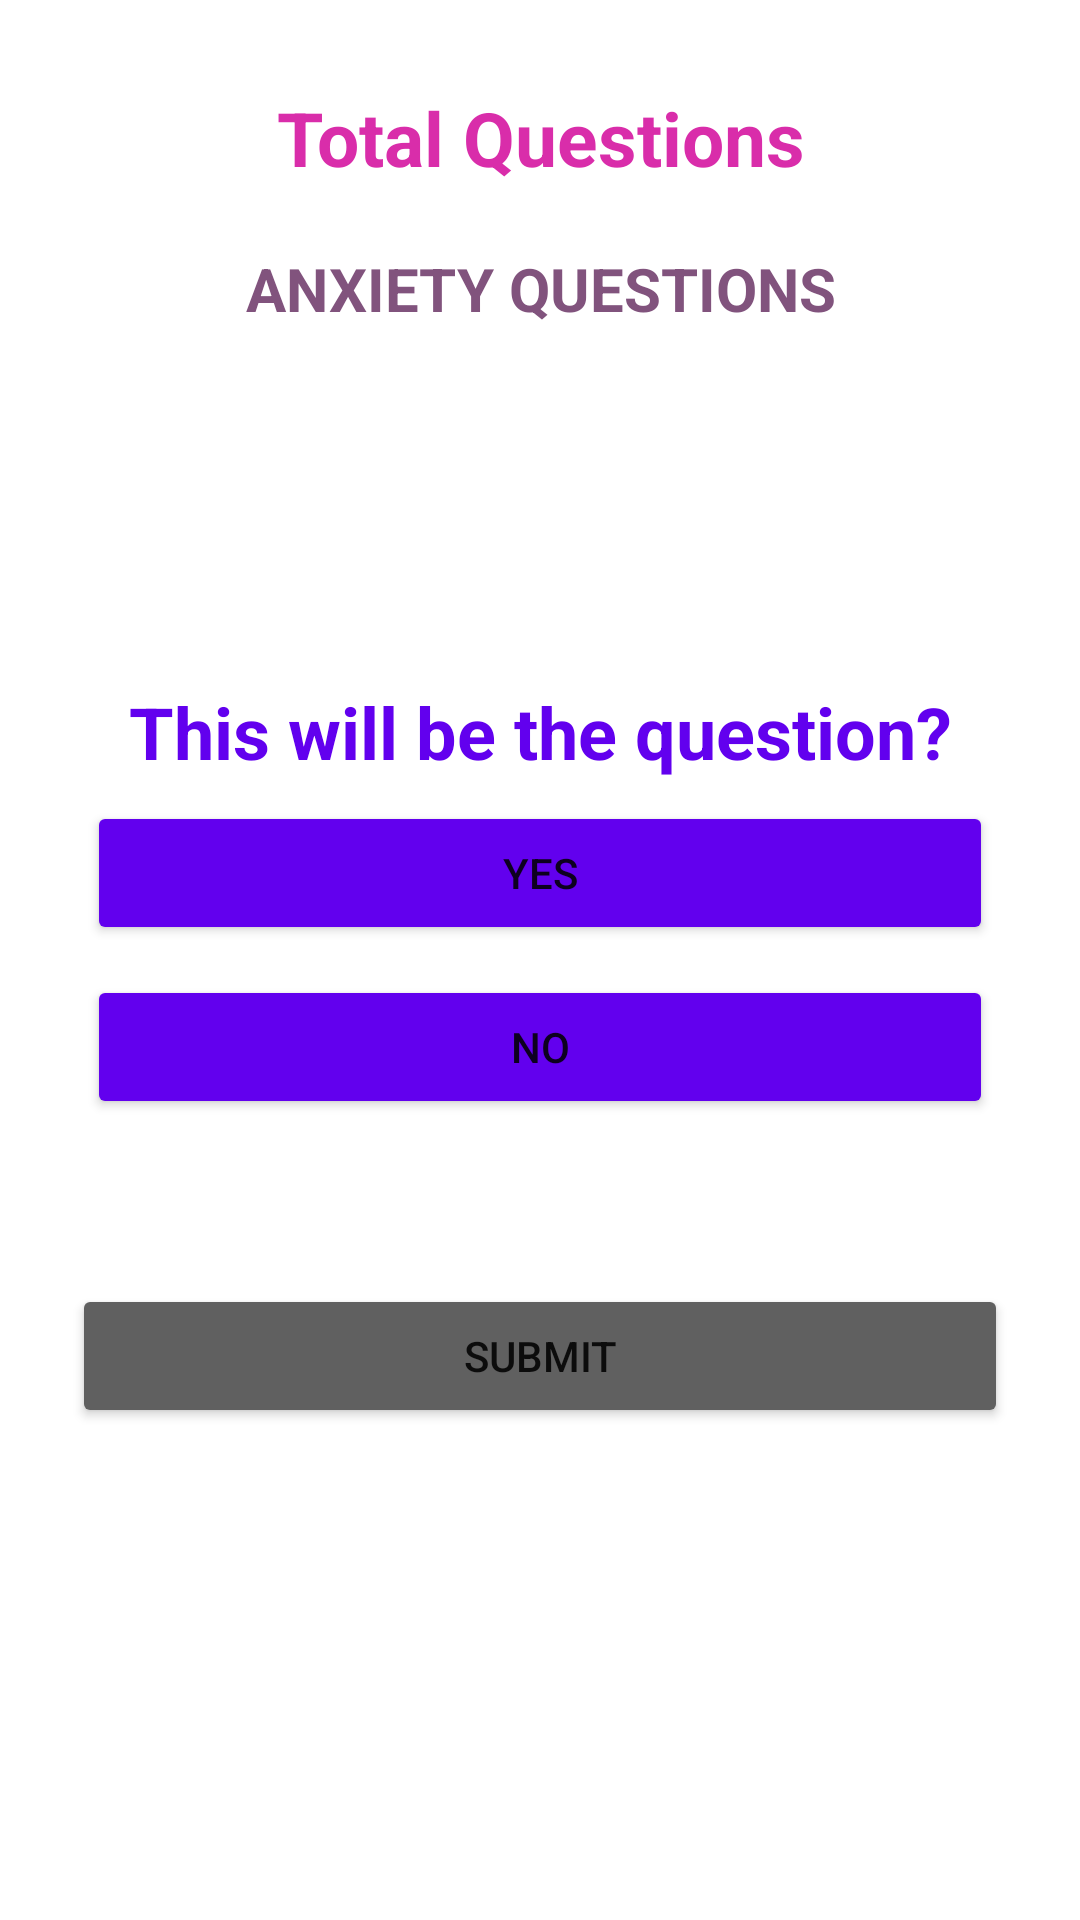

Layout XML and referenced resources for this Android screen:
<!-- AndroidManifest.xml: application theme Theme.Feelbetterapp -->
<!-- res/layout/activity_anxietyquestionaire.xml -->
<?xml version="1.0" encoding="utf-8"?>
<RelativeLayout xmlns:android="http://schemas.android.com/apk/res/android"
    xmlns:app="http://schemas.android.com/apk/res-auto"
    xmlns:tools="http://schemas.android.com/tools"
    android:layout_width="match_parent"
    android:layout_height="match_parent"
    android:background="@drawable/background1"
    android:padding="24dp"
    tools:context=".anxietyquestionaire">

    <TextView
        android:id="@+id/total_question1"
        android:layout_width="match_parent"
        android:layout_height="wrap_content"
        android:layout_marginTop="5dp"
        android:gravity="center"
        android:text="Total Questions"
        android:textColor="@color/pink"
        android:textSize="25dp"
        android:textStyle="bold" />

    <TextView
        android:layout_width="match_parent"
        android:layout_height="wrap_content"
        android:id="@+id/headinganxiety"
        android:text="ANXIETY QUESTIONS"
        android:gravity="center"
        android:layout_below="@+id/total_question1"
        android:layout_marginTop="20dp"
        android:textSize="20dp"
        android:textColor="@color/darkviolet"
        android:textStyle="bold"/>

    <TextView
        android:id="@+id/question1"
        android:layout_width="match_parent"
        android:layout_height="wrap_content"
        android:layout_above="@+id/choices_layout1"
        android:layout_marginBottom="2dp"
        android:text="This will be the question?"
        android:textAlignment="center"
        android:textColor="@color/purple_500"
        android:textSize="24dp"
        android:textStyle="bold" />

    <LinearLayout
        android:layout_width="match_parent"
        android:layout_height="wrap_content"
        android:id="@+id/choices_layout1"
        android:layout_centerInParent="true"
        android:orientation="vertical">

        <Button
            android:layout_width="match_parent"
            android:layout_height="wrap_content"
            android:id="@+id/yes1"
            android:layout_margin="5dp"
            android:backgroundTint="@color/purple_500"
            android:text="YES"/>

        <Button
            android:layout_width="match_parent"
            android:layout_height="wrap_content"
            android:id="@+id/no1"
            android:layout_margin="5dp"
            android:backgroundTint="@color/purple_500"
            android:text="NO"/>
    </LinearLayout>

    <Button
        android:layout_width="match_parent"
        android:layout_height="wrap_content"
        android:id="@+id/submit_btn1"
        android:text="submit"
        android:layout_below="@+id/choices_layout1"
        android:backgroundTint="@color/grey"
        android:layout_marginTop="50dp"/>


</RelativeLayout>
<!-- resources referenced by this layout -->
<resources>
  <color name="darkviolet">#81537D</color>
  <color name="grey">#606060</color>
  <color name="pink">#D92DAA</color>
  <color name="purple_500">#FF6200EE</color>
  <style name="Theme.Feelbetterapp" parent="Theme.MaterialComponents.Light.NoActionBar">
          
          <item name="colorPrimary">@color/purple_500</item>
          <item name="colorPrimaryVariant">@color/purple_700</item>
          <item name="colorOnPrimary">@color/white</item>
          
          <item name="colorSecondary">@color/teal_200</item>
          <item name="colorSecondaryVariant">@color/teal_700</item>
          <item name="colorOnSecondary">@color/black</item>
          
          <item name="android:statusBarColor">?attr/colorPrimaryVariant</item>
          
      </style>
  <color name="purple_700">#FF3700B3</color>
  <color name="white">#FFFFFFFF</color>
  <color name="teal_200">#FF03DAC5</color>
  <color name="teal_700">#FF018786</color>
  <color name="black">#FF000000</color>
</resources>
